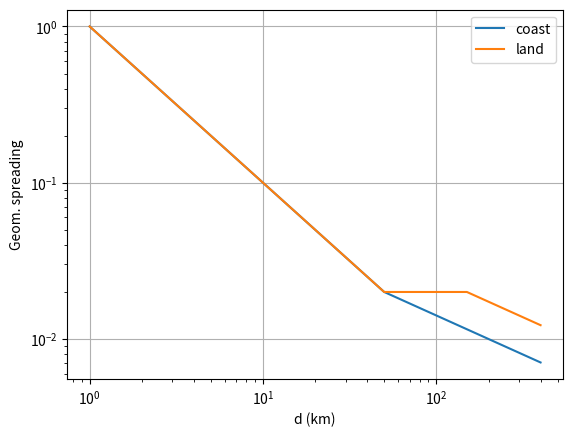
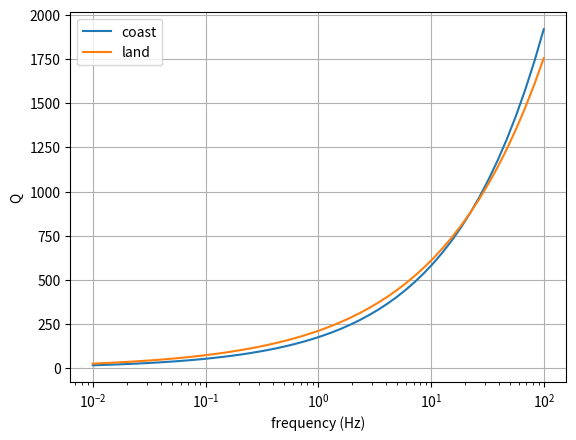

The matplotlib source for these figures, in order:
from matplotlib import pyplot as plt
from numpy import arange,where,zeros,sqrt,logspace


d=arange(1,400,1)

#coast
Gcoast=zeros(len(d))
Gcoast=1./d
i=where(d>50)[0]
Gcoast[i]=1./sqrt(50*d[i])


#land
Gland=zeros(len(d))
Gland=1./d
i=where((d>50) & (d<150))[0]
Gland[i]=1./50
i=where(d>=150)[0]
Gland[i]=sqrt(3)/sqrt(50*d[i])


plt.figure()
plt.loglog(d,Gcoast)
plt.loglog(d,Gland)
plt.xlabel('d (km)')
plt.ylabel('Geom. spreading')
plt.legend(['coast','land'])
plt.grid()
plt.show()


f=logspace(-2,2)
Qland=211*f**0.46
Qcoast=175*f**0.52

plt.figure()
plt.semilogx(f,Qcoast)
plt.semilogx(f,Qland)
plt.xlabel('frequency (Hz)')
plt.ylabel('Q')
plt.legend(['coast','land'])
plt.grid()
plt.show()